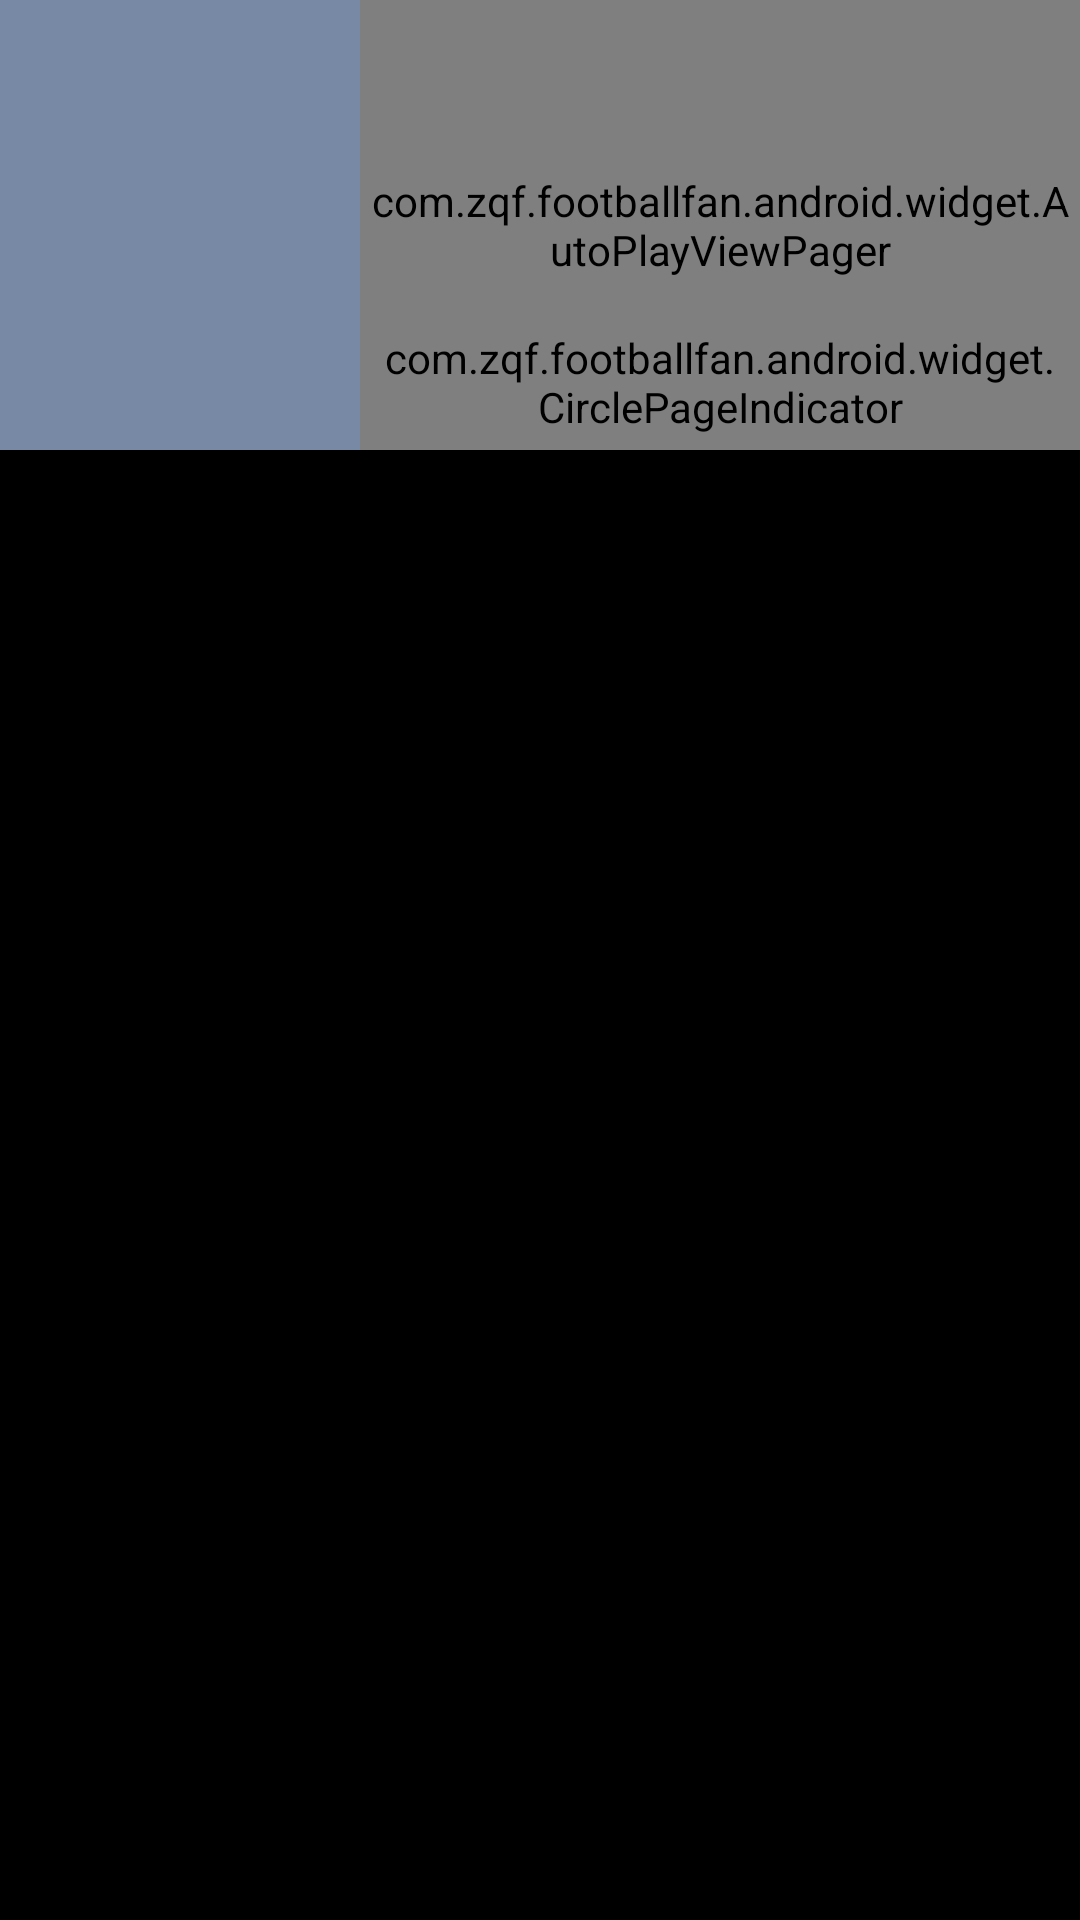

Reconstruct the res/layout file that produces this screen, plus the resources it refers to.
<!-- AndroidManifest.xml: application theme android:Theme.NoTitleBar -->
<!-- res/layout/news_top_layout.xml -->
<?xml version="1.0" encoding="utf-8"?>
<LinearLayout xmlns:android="http://schemas.android.com/apk/res/android"
              xmlns:app="http://schemas.android.com/apk/res-auto"
              android:baselineAligned="false"
              android:orientation="horizontal"
              android:layout_width="match_parent"
              android:paddingBottom="8dp"
              android:layout_height="150dp">

    <LinearLayout
            android:layout_width="match_parent"
            android:layout_height="150dp"
            android:orientation="vertical"
            android:background="@color/theme_color_main"
            android:padding="1dp"
            android:layout_weight="2">
        <ImageView
                android:id="@+id/image1"
                android:layout_width="match_parent"
                android:layout_height="match_parent"
                android:scaleType="centerCrop"
                android:layout_weight="1"/>
        <ImageView
                android:id="@+id/image2"
                android:layout_width="match_parent"
                android:layout_height="match_parent"
                android:scaleType="centerCrop"
                android:layout_marginTop="1dp"
                android:layout_weight="1"/>
        <ImageView
                android:id="@+id/image3"
                android:layout_width="match_parent"
                android:layout_height="match_parent"
                android:scaleType="centerCrop"
                android:layout_marginTop="1dp"
                android:layout_weight="1"/>
    </LinearLayout>

    <FrameLayout
            android:layout_width="match_parent"
            android:layout_height="150dp"
            android:layout_weight="1"
            >

        <com.zqf.footballfan.android.widget.AutoPlayViewPager
                android:id="@+id/viewpager"
                android:layout_width="match_parent"
                android:layout_height="match_parent"/>

        <com.zqf.footballfan.android.widget.CirclePageIndicator
                android:id="@+id/cindicator"
                android:layout_width="match_parent"
                android:layout_height="wrap_content"
                android:layout_gravity="bottom|center_horizontal"
                android:layout_margin="5dp"
                android:visibility="visible"
                app:fillColor="#00bb00"
                app:pageColor="#DADADA"
                app:radius="4dp"
                app:strokeWidth="0dp"
                />

    </FrameLayout>



</LinearLayout>
<!-- resources referenced by this layout -->
<resources>
  <color name="theme_color_main">#FF7789a4</color>
</resources>
